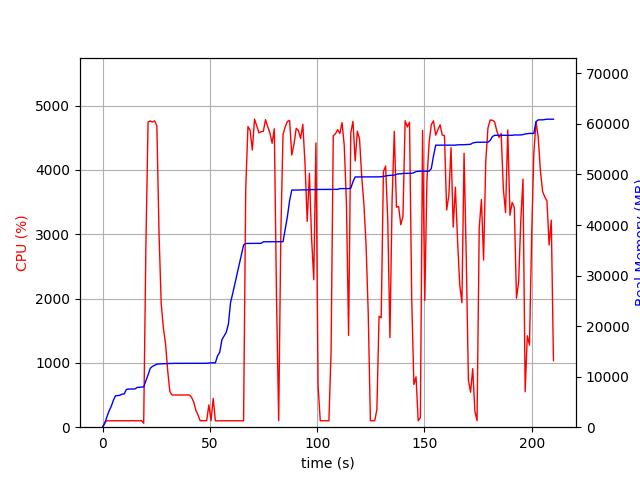

The table this chart was drawn from, first rows:
elapsed_time, nproc, cpu, mem_real, mem_virtual
4.0531158447265625e-05, 1, 0.0, 8.945, 3186
1.007, 1, 74.5, 721.9, 1688
2.015, 1, 100.2, 2012, 3656
3.024, 1, 100.1, 3206, 5000
4.032, 1, 100.2, 4116, 6786
5.039, 1, 99.2, 5310, 8578
6.047, 1, 100.2, 6236, 10738
7.055, 1, 99.2, 6258, 10738
8.063, 1, 101.2, 6308, 10738
9.072, 1, 100.2, 6556, 10738
10.08, 1, 99.9, 6574, 10750
11.09, 1, 99.9, 7460, 10750
12.1, 1, 100.9, 7550, 10750
13.11, 1, 100.0, 7550, 10750
14.12, 1, 101.9, 7560, 10750
15.13, 1, 100.0, 7560, 10750
16.14, 1, 100.0, 7880, 10750
17.15, 1, 100.1, 7880, 10750
18.16, 1, 100.1, 7948, 10750
19.17, 1, 61.3, 7948, 10750
20.19, 1, 2778, 9172, 15366
21.21, 1, 4745, 10345, 16622
22.23, 1, 4761, 11644, 17981
23.26, 1, 4745, 12041, 18479
24.28, 1, 4762, 12236, 18665
25.31, 1, 4686, 12477, 18933
26.32, 1, 3009, 12515, 18939
27.33, 1, 1921, 12537, 18991
28.34, 1, 1544, 12557, 18991
29.35, 1, 1298, 12595, 19023
30.36, 1, 879.4, 12611, 19103
31.37, 1, 554.1, 12611, 19103
32.38, 1, 500.2, 12611, 19103
33.38, 1, 500.5, 12633, 19103
34.39, 1, 501.9, 12633, 19103
35.4, 1, 500.7, 12633, 19103
36.41, 1, 500.5, 12633, 19103
37.42, 1, 501.6, 12633, 19103
38.43, 1, 500.5, 12639, 19159
39.44, 1, 501.5, 12639, 19159
40.45, 1, 500.9, 12639, 19159
41.46, 1, 465.4, 12639, 19159
42.47, 1, 391.8, 12639, 19159
43.48, 1, 262.2, 12639, 19159
44.49, 1, 190.0, 12639, 19159
45.5, 1, 100.0, 12639, 19159
46.51, 1, 101.9, 12639, 19159
47.52, 1, 99.9, 12639, 19159
48.54, 1, 103.8, 12646, 19159
49.55, 1, 346.1, 12698, 19287
50.56, 1, 101.9, 12742, 19288
51.57, 1, 447.1, 12742, 19288
52.58, 1, 100.0, 12742, 19288
53.59, 1, 99.0, 14120, 21848
54.6, 1, 99.9, 14796, 22008
55.61, 1, 99.9, 17294, 27128
56.62, 1, 99.9, 18026, 27320
57.63, 1, 99.9, 18770, 27340
58.64, 1, 99.9, 20386, 33708
59.65, 1, 100.0, 24692, 43948
... 148 more rows
